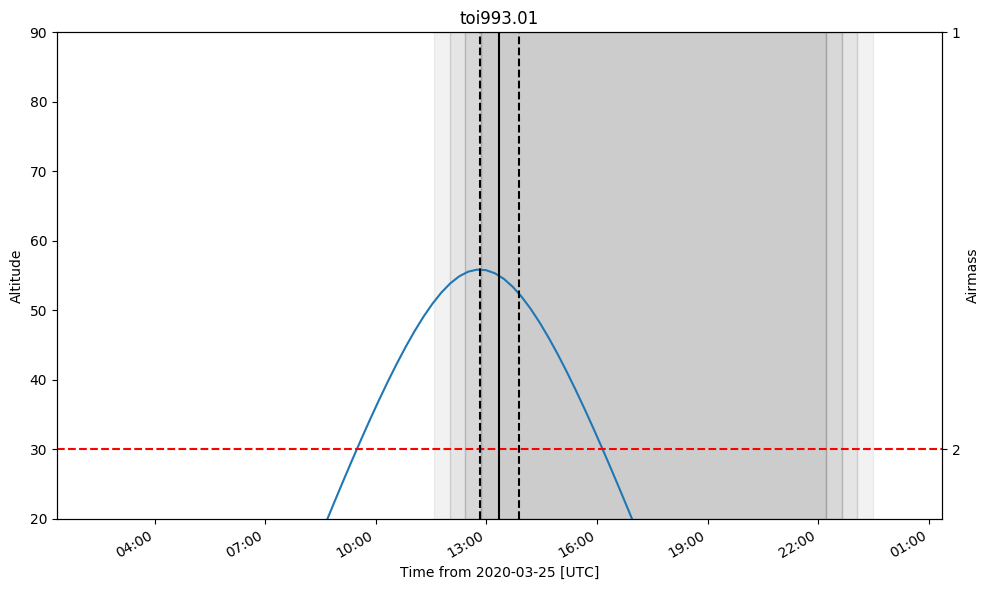

Data behind this chart, as committed beside it:
ingress, midtransit, egress
2020-03-25 12:50:36.486, 2020-03-25 13:22:11.886, 2020-03-25 13:53:47.286
